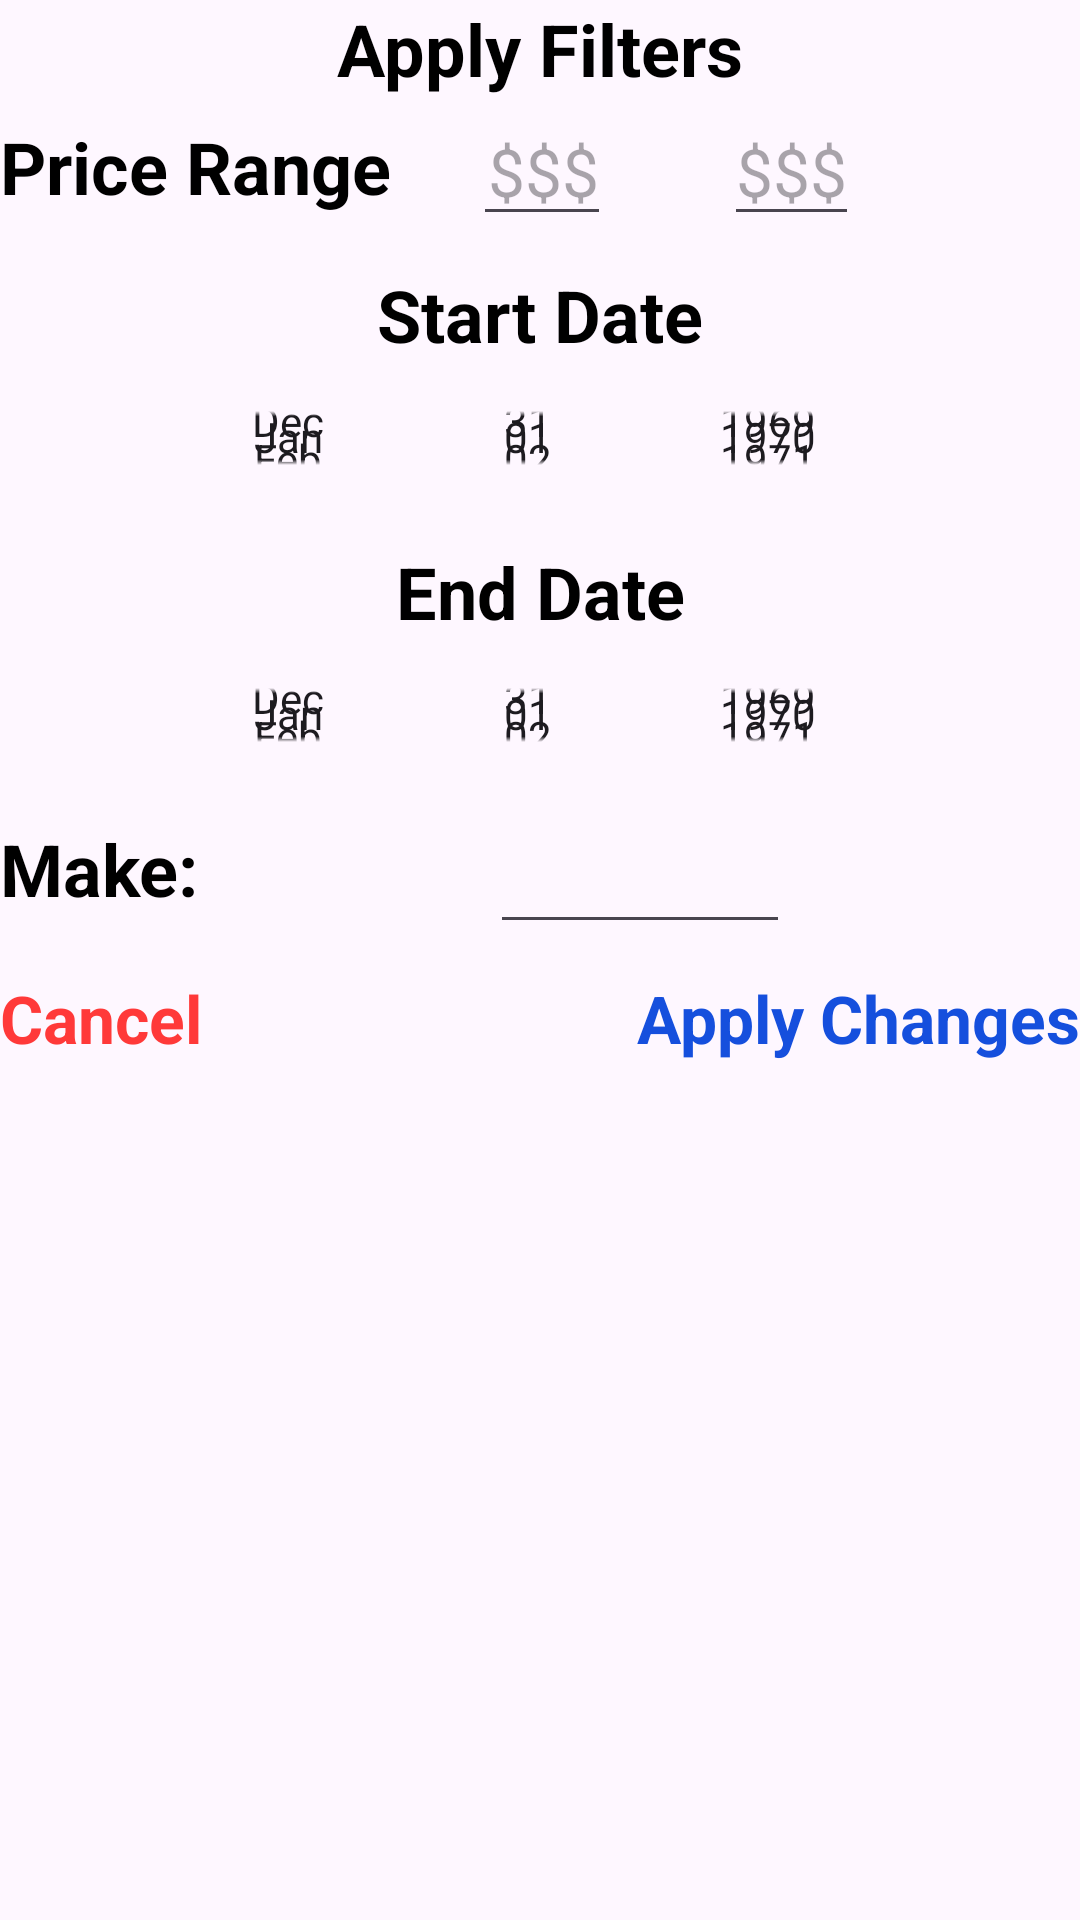

Write the Android layout XML for this screen, with the resource values it uses.
<!-- AndroidManifest.xml: application theme Theme.BlackBox -->
<!-- res/layout/filters.xml -->
<?xml version="1.0" encoding="utf-8"?>
<androidx.constraintlayout.widget.ConstraintLayout
    xmlns:android="http://schemas.android.com/apk/res/android"
    xmlns:app="http://schemas.android.com/apk/res-auto"
    xmlns:tools="http://schemas.android.com/tools"
    android:background="@drawable/bg_white_rounded"
    android:layout_width="300dp"
    android:layout_height="wrap_content"
    android:id="@+id/filter_layout">

    <androidx.constraintlayout.widget.ConstraintLayout
        android:id="@+id/first_channel"
        app:layout_constraintTop_toTopOf="parent"
        android:layout_width="match_parent"
        android:layout_height="wrap_content">

        <TextView
            android:id="@+id/filter_title"
            android:layout_height="wrap_content"
            android:layout_width="wrap_content"
            android:text="Apply Filters"
            android:textSize="24sp"
            android:textAppearance="@style/TextAppearance.AppCompat.Large"
            android:textStyle="bold"
            app:layout_constraintEnd_toEndOf="parent"
            app:layout_constraintStart_toStartOf="parent"
            app:layout_constraintTop_toTopOf="parent"/>

        <TextView
            android:id="@+id/first_num_label"
            android:layout_width="wrap_content"
            android:layout_height="wrap_content"
            android:text="Price Range"
            android:textStyle="bold"
            android:textAppearance="@style/TextAppearance.AppCompat.Large"
            android:textSize="24sp"
            app:layout_constraintBottom_toBottomOf="parent"
            app:layout_constraintStart_toStartOf="parent"
            app:layout_constraintTop_toBottomOf="@id/filter_title" />

        <EditText
            android:id="@+id/first_number"
            android:layout_width="wrap_content"
            android:layout_height="wrap_content"
            android:hint="$$$"
            android:inputType="numberDecimal"
            android:paddingLeft="5sp"
            android:textAppearance="@style/TextAppearance.AppCompat.Large"
            app:layout_constraintEnd_toEndOf="parent"
            app:layout_constraintHorizontal_bias="0.149"
            app:layout_constraintStart_toEndOf="@id/first_num_label"
            app:layout_constraintTop_toBottomOf="@id/filter_title" />

        <EditText
            android:id="@+id/secondNumber"
            android:layout_width="wrap_content"
            android:layout_height="wrap_content"
            android:layout_marginEnd="36dp"
            android:hint="$$$"
            android:inputType="numberDecimal"
            android:textAppearance="@style/TextAppearance.AppCompat.Large"
            app:layout_constraintEnd_toEndOf="parent"
            app:layout_constraintStart_toEndOf="@id/first_number"
            app:layout_constraintTop_toBottomOf="@id/filter_title" />


    </androidx.constraintlayout.widget.ConstraintLayout>

    <androidx.constraintlayout.widget.ConstraintLayout
        android:layout_width="match_parent"
        android:layout_height="wrap_content"
        android:id="@+id/second_channel"
        android:paddingTop="10dp"
        app:layout_constraintTop_toBottomOf="@id/first_channel"
        >
        <TextView
            android:id="@+id/before_date_label"
            android:layout_width="wrap_content"
            android:layout_height="wrap_content"
            android:text="Start Date"
            android:textStyle="bold"
            android:textAppearance="@style/TextAppearance.AppCompat.Large"
            android:textSize="24sp"
            app:layout_constraintTop_toTopOf="parent"
            app:layout_constraintStart_toStartOf="parent"
            app:layout_constraintEnd_toEndOf="parent"
            />
        <DatePicker
            android:id="@+id/start_date"
            android:layout_width="match_parent"
            android:layout_height="50dp"
            android:calendarViewShown="false"
            android:datePickerMode="spinner"
            app:layout_constraintTop_toBottomOf="@id/before_date_label"/>
    </androidx.constraintlayout.widget.ConstraintLayout>

    <androidx.constraintlayout.widget.ConstraintLayout
        android:layout_width="match_parent"
        android:layout_height="wrap_content"
        android:id="@+id/third_channel"
        android:paddingTop="10dp"
        app:layout_constraintTop_toBottomOf="@id/second_channel"
        >
        <TextView
            android:id="@+id/after_date_label"
            android:layout_width="wrap_content"
            android:layout_height="wrap_content"
            android:text="End Date"
            android:textStyle="bold"
            android:textAppearance="@style/TextAppearance.AppCompat.Large"
            android:textSize="24sp"
            app:layout_constraintTop_toTopOf="parent"
            app:layout_constraintStart_toStartOf="parent"
            app:layout_constraintEnd_toEndOf="parent"
            />
        <DatePicker
            android:id="@+id/after_date"
            android:layout_width="match_parent"
            android:layout_height="50dp"
            android:datePickerMode="spinner"
            android:calendarViewShown="false"
            app:layout_constraintTop_toBottomOf="@id/after_date_label"/>
    </androidx.constraintlayout.widget.ConstraintLayout>

    <androidx.constraintlayout.widget.ConstraintLayout
        android:layout_width="match_parent"
        android:layout_height="wrap_content"
        android:id="@+id/fourth_channel"
        app:layout_constraintTop_toBottomOf="@id/third_channel"
        android:paddingTop="10dp">
        <TextView
            android:id="@+id/make_label"
            android:layout_width="wrap_content"
            android:layout_height="wrap_content"
            app:layout_constraintTop_toTopOf="parent"
            app:layout_constraintStart_toStartOf="parent"
            android:textAppearance="@style/TextAppearance.AppCompat.Large"
            android:textSize="24sp"
            android:text="Make:"
            android:textStyle="bold"
            />
        <EditText
            android:id="@+id/make_edit_text"
            android:layout_width="100dp"
            android:layout_height="wrap_content"
            android:inputType="text"
            app:layout_constraintEnd_toEndOf="parent"
            app:layout_constraintStart_toEndOf="@id/make_label"
            app:layout_constraintTop_toTopOf="parent"
            />
    </androidx.constraintlayout.widget.ConstraintLayout>

    <androidx.constraintlayout.widget.ConstraintLayout
        android:id="@+id/submit_buttons"
        android:layout_width="match_parent"
        android:layout_height="wrap_content"
        app:layout_constraintTop_toBottomOf="@id/fourth_channel"
        android:paddingTop="10dp">
        <TextView
            android:textAppearance="@style/TextAppearance.AppCompat.Large"
            android:id="@+id/cancel_button"
            android:layout_width="wrap_content"
            android:layout_height="wrap_content"
            android:text="Cancel"
            android:textStyle="bold"
            android:textColor="@color/red"
            app:layout_constraintTop_toTopOf="parent"
            app:layout_constraintStart_toStartOf="parent"
            />
        <TextView
            android:textAppearance="@style/TextAppearance.AppCompat.Large"
            android:id="@+id/accept_button"
            app:layout_constraintTop_toTopOf="parent"
            app:layout_constraintEnd_toEndOf="parent"
            android:layout_width="wrap_content"
            android:layout_height="wrap_content"
            android:text="Apply Changes"
            android:textStyle="bold"
            android:textColor="@color/blue"

            />
    </androidx.constraintlayout.widget.ConstraintLayout>

</androidx.constraintlayout.widget.ConstraintLayout>
<!-- resources referenced by this layout -->
<resources>
  <color name="blue">#154FDD</color>
  <color name="red">#FF3939</color>
  <style name="Theme.BlackBox" parent="Base.Theme.BlackBox" />
  <style name="Base.Theme.BlackBox" parent="Theme.Material3.DayNight.NoActionBar">
          <item name="colorPrimary">@color/primary</item>
          <item name="colorContainer">@color/gray02</item>
          <item name="android:textColor">@color/black</item>
          <item name="android:buttonStyle">@style/lightButtonStyle</item>
          <item name="colorPrimaryInverse">@color/black</item>
      </style>
  <color name="primary">#008080</color>
  <color name="gray02">#E8E8E8</color>
  <color name="black">#FF000000</color>
  <style name="lightButtonStyle" parent="Widget.AppCompat.Button">
          <item name="android:textColor">@color/white</item>
          <item name="android:backgroundTint">@color/primary</item>
          <item name="android:background">@drawable/rounded_button</item>
          <item name="android:textAllCaps">false</item>
      </style>
  <color name="white">#FFFFFFFF</color>
</resources>
